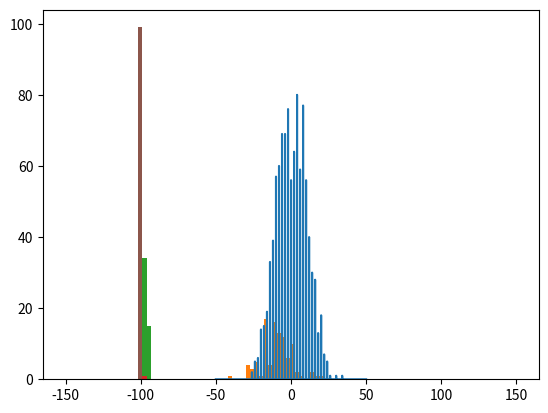

Write Python code to recreate this figure.
import random
import numpy as np
from matplotlib import pyplot as plt

h = 1
N = 1000 # partikkeltall

points = np.zeros(N)
xAx = np.linspace(-50,50, N)
tnum = 100
for i in range(N):
    pos = 0
    for t in range(tnum ):
        ran = random.random()
        if ran > 0.5:
            pos += h
        else:
            pos -= h
    points[ int(N/2) + pos * N // tnum] += 1

plt.plot(xAx, points)
plt.show()


def V0(x,h):
    return 0

def V1(x,h):
    return x

def V2(x,h):
    if(x < 3*h and x > -3*h):
        return 1;
    else:
        return 0;
    
def V3(x,h):
    if(x < -3*h):
        return -1
    elif (x < 3*h):
        return -1+2*(x+3*h)/(6*h)
    else:
        return 1

def randomWalk(V,N,t,L,h,betaK = 3):
        points = np.zeros(N)
        for i in range(N):
            pos = 0
            for j in range(t):
                ran = random.random()
                P_pluss = 1/(1 + np.exp(-betaK*(V(pos-h,h) - V(pos+h,h))))
                if ran < P_pluss:
                    pos += 1
                else:
                    pos -= 1
            points[i] = pos
        plt.hist(points,bins=100,range=(-L,L))
        plt.show()
for betaK in np.linspace(0.1,10,5):
    print("beta * K: ",betaK)
    randomWalk(V1,99,100,150,1,betaK)

